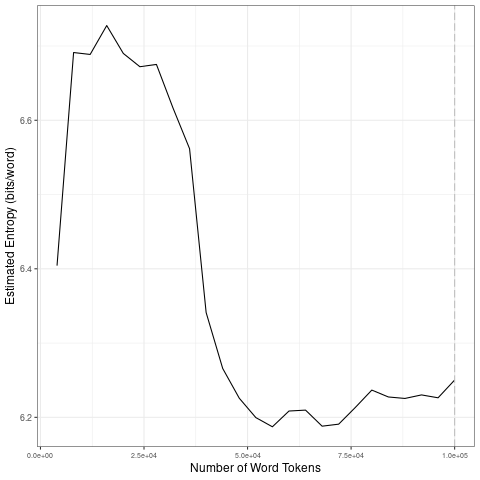

The file beside this chart, header and first rows:
file, entropy.Corpus.Size, entropy.Entropy, sd.Corpus.Size, sd.SD
data/2021_by_es/2021-08-12_tokens_1-gram…, 4000, 6.404, 20000, 0.133
data/2021_by_es/2021-08-12_tokens_1-gram…, 8000, 6.691, 40000, 0.1379
data/2021_by_es/2021-08-12_tokens_1-gram…, 12000, 6.689, 60000, 0.03048
data/2021_by_es/2021-08-12_tokens_1-gram…, 16000, 6.728, 80000, 0.01965
data/2021_by_es/2021-08-12_tokens_1-gram…, 20000, 6.69, 1e+05, 0.0104
data/2021_by_es/2021-08-12_tokens_1-gram…, 24000, 6.672, 20000, 0.133
data/2021_by_es/2021-08-12_tokens_1-gram…, 28000, 6.675, 40000, 0.1379
data/2021_by_es/2021-08-12_tokens_1-gram…, 32000, 6.617, 60000, 0.03048
data/2021_by_es/2021-08-12_tokens_1-gram…, 36000, 6.562, 80000, 0.01965
data/2021_by_es/2021-08-12_tokens_1-gram…, 40000, 6.341, 1e+05, 0.0104
data/2021_by_es/2021-08-12_tokens_1-gram…, 44000, 6.266, 20000, 0.133
data/2021_by_es/2021-08-12_tokens_1-gram…, 48000, 6.226, 40000, 0.1379
data/2021_by_es/2021-08-12_tokens_1-gram…, 52000, 6.2, 60000, 0.03048
data/2021_by_es/2021-08-12_tokens_1-gram…, 56000, 6.187, 80000, 0.01965
data/2021_by_es/2021-08-12_tokens_1-gram…, 60000, 6.208, 1e+05, 0.0104
data/2021_by_es/2021-08-12_tokens_1-gram…, 64000, 6.21, 20000, 0.133
data/2021_by_es/2021-08-12_tokens_1-gram…, 68000, 6.188, 40000, 0.1379
data/2021_by_es/2021-08-12_tokens_1-gram…, 72000, 6.191, 60000, 0.03048
data/2021_by_es/2021-08-12_tokens_1-gram…, 76000, 6.213, 80000, 0.01965
data/2021_by_es/2021-08-12_tokens_1-gram…, 80000, 6.237, 1e+05, 0.0104
data/2021_by_es/2021-08-12_tokens_1-gram…, 84000, 6.227, 20000, 0.133
data/2021_by_es/2021-08-12_tokens_1-gram…, 88000, 6.225, 40000, 0.1379
data/2021_by_es/2021-08-12_tokens_1-gram…, 92000, 6.23, 60000, 0.03048
data/2021_by_es/2021-08-12_tokens_1-gram…, 96000, 6.226, 80000, 0.01965
data/2021_by_es/2021-08-12_tokens_1-gram…, 1e+05, 6.25, 1e+05, 0.0104
